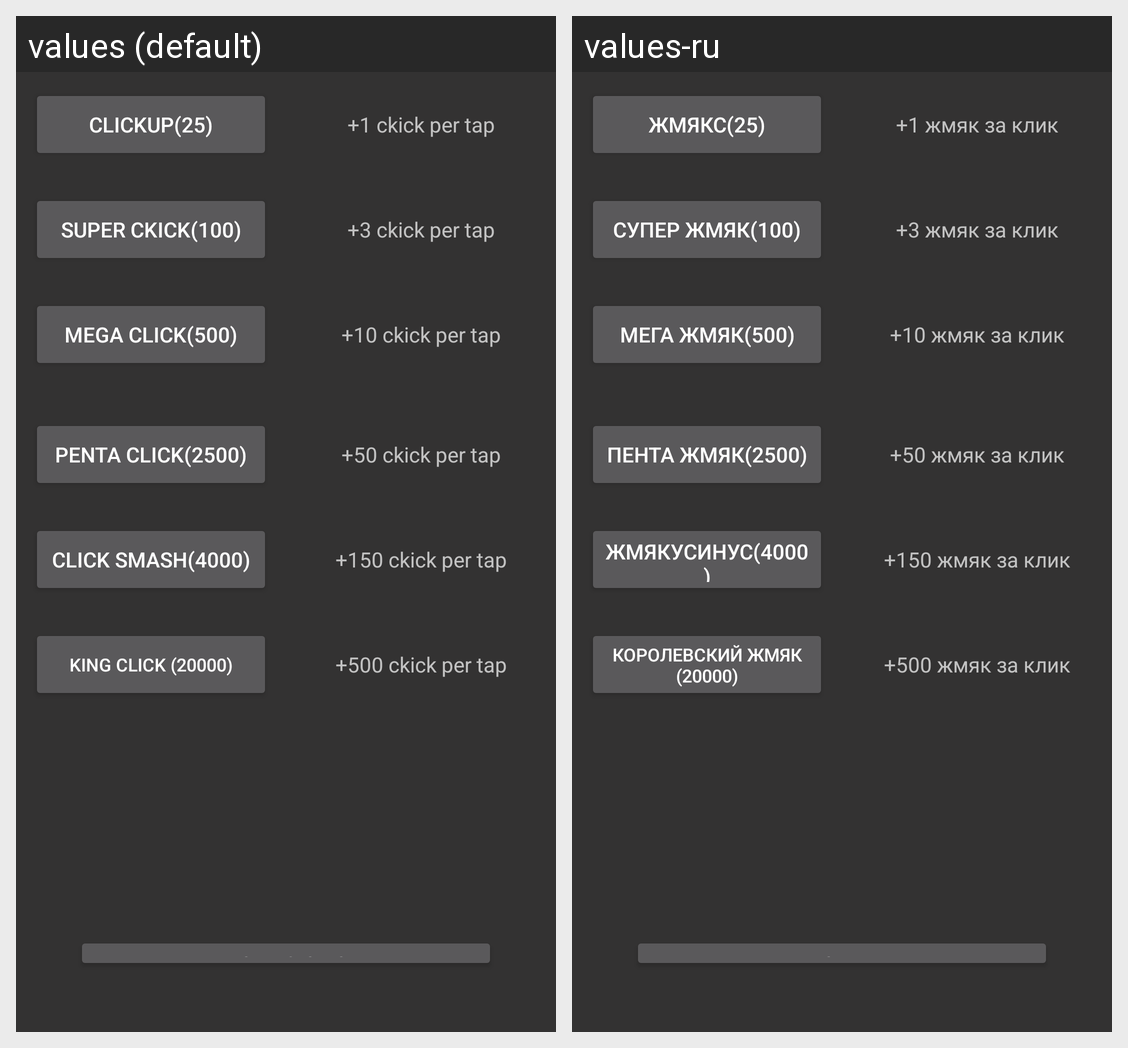

Locale-by-locale string values for the Android screen shown in this grid:
Android screen res/layout/upg.xml rendered under 2 locales, left to right: values (default), values-ru. Device: Nexus 5 (rendered at 1080×1920; each locale shown at half size, 540×960, under a caption strip naming it); theme Theme.AppCompat.NoActionBar.
Strings drawn on this screen, with the default value and each locale's value (text and hints the layout hard-codes, and strings that could not be matched under every locale, appear in the picture but are not listed):

upg_cost1
  values: clickup(25)
  values-ru: ЖМЯКС(25)

upg_count_clicks_for_clicks1
  values: +1 ckick per tap
  values-ru: +1 жмяк за клик

upg_cost2
  values: super ckick(100)
  values-ru: супер жмяк(100)

upg_count_clicks_for_click2
  values: +3 ckick per tap
  values-ru: +3 жмяк за клик

upg_cost3
  values: mega click(500)
  values-ru: мега жмяк(500)

upg_count_clicks_for_click3
  values: +10 ckick per tap
  values-ru: +10 жмяк за клик

upg_cost5
  values: penta click(2500)
  values-ru: пента жмяк(2500)

upg_count_clicks_for_click5
  values: +50 ckick per tap
  values-ru: +50 жмяк за клик

upg_cost6
  values: click smash(4000)
  values-ru: жмякусинус(4000)

upg_count_clicks_for_click6
  values: +150 ckick per tap
  values-ru: +150 жмяк за клик

upg_cost7
  values: king click (20000)
  values-ru: королевский жмяк (20000)

upg_count_clicks_for_click7
  values: +500 ckick per tap
  values-ru: +500 жмяк за клик

back_button_text
  values: Back to click
  values-ru: Вернуться жмякать
